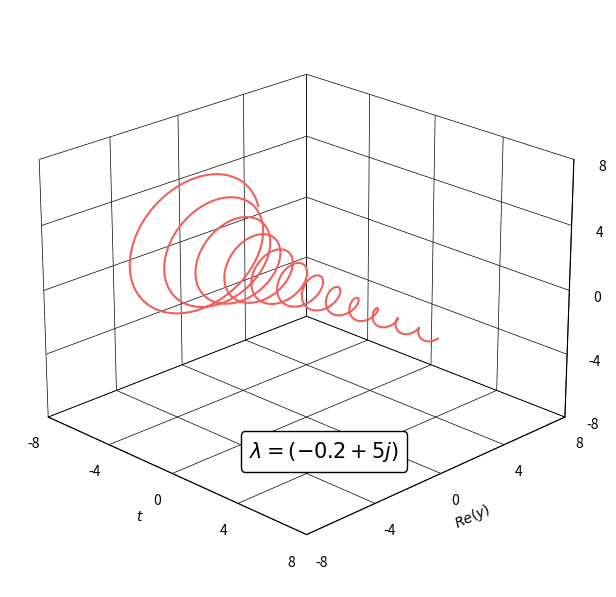

Recreate this plot in Python. (Note: this script raises an exception after producing the figure.)
import numpy as np
import matplotlib.pyplot as plt
import matplotlib as mpl

cmap = mpl.colormaps['magma_r']
colors = cmap(np.linspace(0, 1, 10))

def plot_exponential_function(domain, grid, h, lam):
    x = grid/2
    t = np.arange(-x, x, 1/1000)

    y = np.exp(lam * t)
    
    if domain == 'real':
        plt.figure(figsize=(grid, grid), facecolor='white', edgecolor='black')
        ax = plt.gca()
        ax.plot(t, y, color=colors[3])
        ax.set_ylabel('$y$', color='black', fontsize=15)
        ax.set_facecolor('white')
        plt.axhline(0, color='black', linewidth=0.75)  # y-axis
        plt.axvline(0, color='black', linewidth=0.75)  # x-axis
        # Set border (spines) linewidth
        for spine in ax.spines.values():
            spine.set_linewidth(0.75)
            spine.set_color('black')

        plt.grid(which='major', linestyle='-', linewidth='0.5', color='black')
        ax.set_xlim(-2, 3)
        ax.set_ylim(0, x)
        ax.set_aspect(aspect='equal')  # Set the aspect ratio to 1:1
        plt.xticks(np.arange(-2, 4, 1), fontsize=15, color='black')
        plt.yticks(np.arange(0, int(x) + 1, 1), fontsize=15, color='black')
        ax.set_xlabel('$t$', color='black', fontsize=15)
        plt.legend(labels=[r'$\lambda = {}$'.format(lam)], labelcolor=['black', 'black'], facecolor='white', edgecolor='black', fontsize=15, loc='upper right', handletextpad=0, handlelength=0)


    elif domain == 'complex':
        fig = plt.figure(figsize=(grid, x), facecolor='white', edgecolor='black')
        ax = fig.add_subplot(111, projection='3d', facecolor='white')
        ax.view_init(elev=22.5, azim=315, roll=0)
        ax.plot(t, y.real, y.imag, color=colors[3], linewidth=1.5)
        ax.set_xlabel('$t$', color='black')
        ax.set_ylabel('$Re(y)$', color='black')
        ax.set_zlabel('$Im(y)$', color='black')
        plt.legend(labels=[r'$\lambda = {}$'.format(lam)], labelcolor=['black', 'black'], facecolor='white', edgecolor='black', fontsize=15, loc=(0.4,0.2), handletextpad=0, handlelength=0, framealpha=1)
        # Set background color for axes planes
        ax.xaxis.set_pane_color('white')
        ax.yaxis.set_pane_color('white')
        ax.zaxis.set_pane_color('white')
        
        # Customize axis colors
        ax.xaxis.line.set_color('black')
        ax.yaxis.line.set_color('black')
        ax.zaxis.line.set_color('black')
        
        # Set tick colors
        ax.tick_params(axis='x', colors='black')
        ax.xaxis._axinfo['tick']['inward_factor'] = 0
        ax.xaxis._axinfo['tick']['outward_factor'] = 0
        ax.tick_params(axis='y', colors='black')
        ax.yaxis._axinfo['tick']['inward_factor'] = 0
        ax.yaxis._axinfo['tick']['outward_factor'] = 0
        ax.tick_params(axis='z', colors='black')
        ax.zaxis._axinfo['tick']['inward_factor'] = 0
        ax.zaxis._axinfo['tick']['outward_factor'] = 0

        # Set equal aspect ratio for all axes
        max_range = np.array([t.max()-t.min(), y.real.max()-y.real.min(), y.imag.max()-y.imag.min()]).max() / 2.0
        mid_x = (t.max()+t.min()) * 0.5
        mid_y = (y.real.max()+y.real.min()) * 0.5
        mid_z = (y.imag.max()+y.imag.min()) * 0.5
        ax.set_xlim(mid_x - max_range, mid_x + max_range)
        ax.set_ylim(mid_y - max_range, mid_y + max_range)
        ax.set_zlim(mid_z - max_range, mid_z + max_range)

        # Set ticks to create square grid boxes
        tick_spacing = 4
        axes_min = np.array([t.min(), y.real.min(), y.imag.min()]).min()
        axes_max = np.array([t.max(), y.real.max(), y.imag.max()]).max()
        ax.set_xticks(np.arange(np.floor(axes_min), np.ceil(axes_max) + 1, tick_spacing))
        ax.set_yticks(np.arange(np.floor(axes_min), np.ceil(axes_max) + 1, tick_spacing))
        ax.set_zticks(np.arange(np.floor(axes_min), np.ceil(axes_max) + 1, tick_spacing))

        # Ensure grid lines are drawn on all planes
        ax.grid(True)
        ax.grid(color='black')
        ax.xaxis._axinfo["grid"].update({"color": "black", "linewidth": 0.5})
        ax.yaxis._axinfo["grid"].update({"color": "black", "linewidth": 0.5})
        ax.zaxis._axinfo["grid"].update({"color": "black", "linewidth": 0.5})

    plt.savefig(f'/home/<user>/University/Senior Sophister/Capstone/Graphs/Exponential Decay/Exact with {lam}.png', bbox_inches='tight', pad_inches=0)
    plt.show()


plot_exponential_function(domain = 'complex', grid = 15, h = 1/5, lam = -0.2+5j)
#plot_exponential_function(domain = 'real', grid = 10, h = 1/5, lam = -1)
